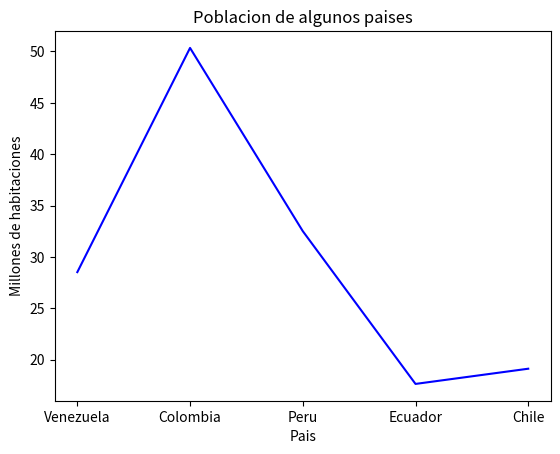

Here is the Python script that generated this plot:
import pandas as pd
import matplotlib.pyplot as plt
paises = pd.Series(
    [28.52, 50.34, 32.51, 17.64, 19.12],
    index=["Venezuela","Colombia", "Peru", "Ecuador","Chile"],
)
plt.plot(
    paises, "b-"
)
plt.title("Poblacion de algunos paises")
plt.xlabel("Pais")
plt.ylabel("Millones de habitaciones")
plt.show()

